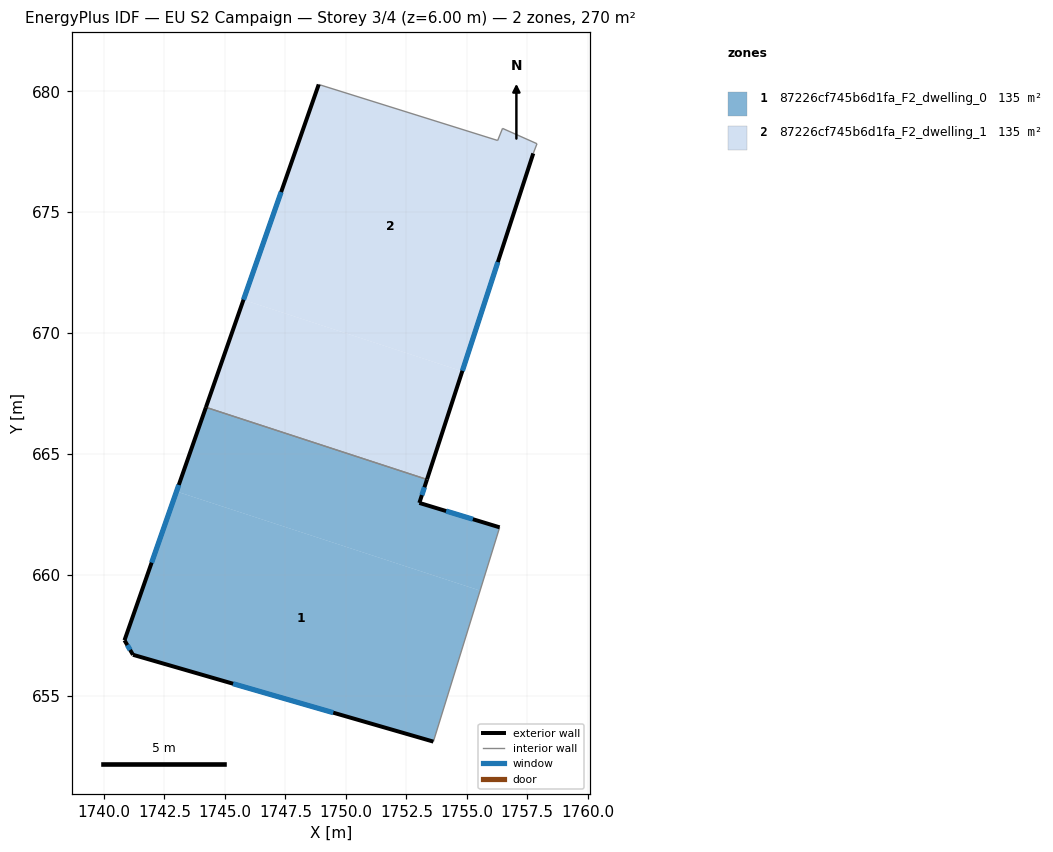
=== STOREY PLAN SPEC (per zone: floor XY polygon, exterior-wall plan segments, windows/doors) ===
zone 1: 87226cf745b6d1fa_F2_dwelling_0  (135.0 m²)
  floor: (1755.55, 659.36) (1753.62, 653.11) (1741.20, 656.70) (1740.85, 657.30) (1743.00, 663.46)
  floor: (1753.35, 663.95) (1753.04, 662.98) (1756.36, 661.97) (1755.55, 659.36) (1743.00, 663.46) (1744.22, 666.93)
  exterior wall: (1753.04, 662.98) – (1753.35, 663.95)  [1.0 m]
    window: (1753.14, 663.30) – (1753.25, 663.63)  [0.3 m²]
  exterior wall: (1756.36, 661.97) – (1753.04, 662.98)  [3.5 m]
    window: (1755.25, 662.31) – (1754.15, 662.65)  [1.2 m²]
  exterior wall: (1741.20, 656.70) – (1753.62, 653.11)  [12.9 m]
    window: (1745.34, 655.51) – (1749.48, 654.31)  [4.3 m²]
  exterior wall: (1740.85, 657.30) – (1741.20, 656.70)  [0.7 m]
    window: (1740.97, 657.10) – (1741.08, 656.90)  [0.2 m²]
  exterior wall: (1744.21, 666.93) – (1740.85, 657.30)  [10.2 m]
    window: (1743.09, 663.72) – (1741.97, 660.51)  [3.4 m²]
  interior walls: 2
zone 2: 87226cf745b6d1fa_F2_dwelling_1  (135.0 m²)
  floor: (1754.81, 668.42) (1753.35, 663.95) (1744.22, 666.93) (1745.77, 671.38)
  floor: (1756.48, 678.47) (1757.90, 677.83) (1757.75, 677.43) (1754.81, 668.42) (1745.77, 671.38) (1748.88, 680.28) (1756.28, 677.97)
  exterior wall: (1753.35, 663.95) – (1757.75, 677.43)  [14.2 m]
    window: (1754.82, 668.44) – (1756.28, 672.94)  [4.7 m²]
  exterior wall: (1748.88, 680.28) – (1744.21, 666.93)  [14.1 m]
    window: (1747.32, 675.83) – (1745.77, 671.38)  [4.7 m²]
  interior walls: 5

=== DERIVED (storey summary) ===
Building: EU S2 Campaign
Storey: 3 of 4  (floor level z = 6.00 m)
Storey gross floor area: 270.1 m²
Zones on this storey: 2
  - 87226cf745b6d1fa_F2_dwelling_0: floor 135.0 m²; exterior wall 28.3 m (84.9 m²); 5 window(s) 9.4 m²; WWR 11.1%
  - 87226cf745b6d1fa_F2_dwelling_1: floor 135.0 m²; exterior wall 28.3 m (85.0 m²); 2 window(s) 9.4 m²; WWR 11.1%
Zone adjacency (shared interzone walls):
  - 87226cf745b6d1fa_F2_dwelling_0 ↔ 87226cf745b6d1fa_F2_dwelling_1